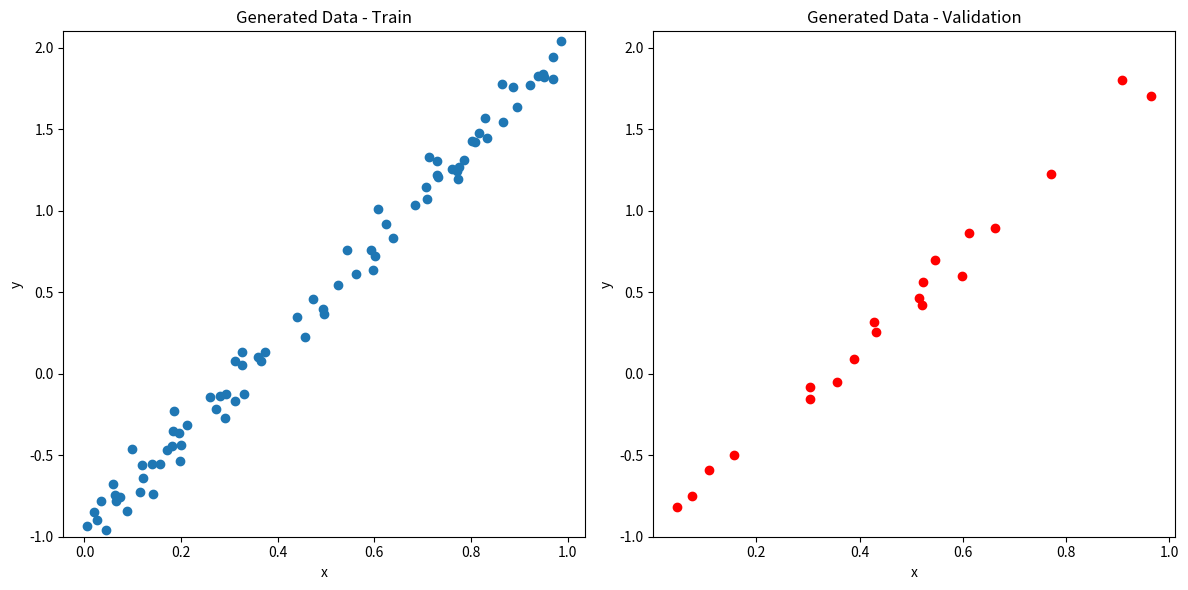
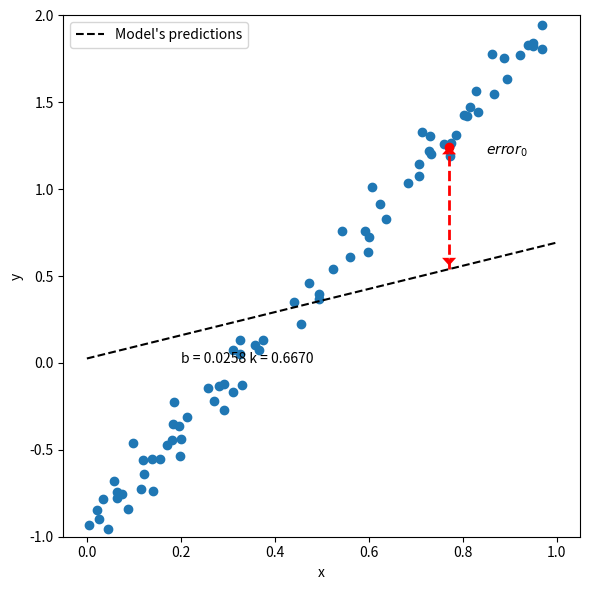
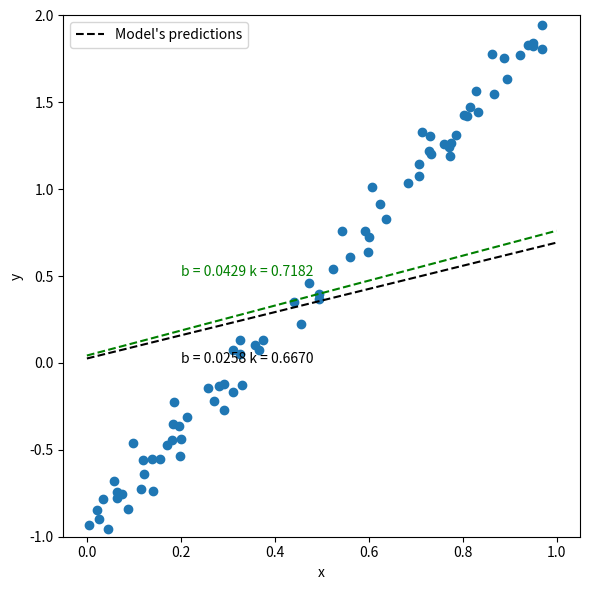
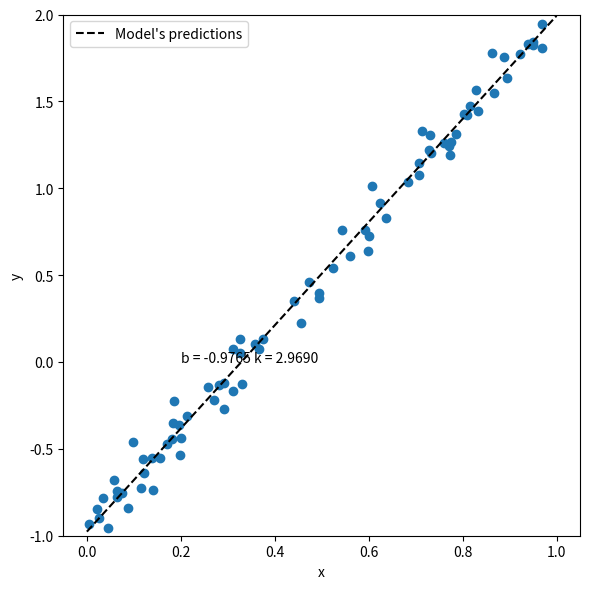

Reproduce these figures in Python, in order.
import numpy as np
true_b = -1
true_k = 3
N = 100
# 数据生成
np.random.seed(42)
x = np.random.rand(N, 1)
epsilon = (.1 * np.random.randn(N, 1))
y = true_b + true_k * x + epsilon

# 索引乱序
idx = np.arange(N)
np.random.shuffle(idx)

# 使用80个随机的数据用作训练
train_idx = idx[:int(N*.8)]
# 剩余的20个数据用作验证
val_idx = idx[int(N*.8):]

# 产生训练和验证数据集
x_train, y_train = x[train_idx], y[train_idx]
x_val, y_val = x[val_idx], y[val_idx]

import matplotlib.pyplot as plt
def figure1(x_train, y_train, x_val, y_val):
    fig, ax = plt.subplots(1, 2, figsize=(12, 6))
    
    ax[0].scatter(x_train, y_train)
    ax[0].set_xlabel('x')
    ax[0].set_ylabel('y')
    ax[0].set_ylim([-1, 2.1])
    ax[0].set_title('Generated Data - Train')

    ax[1].scatter(x_val, y_val, c='r')
    ax[1].set_xlabel('x')
    ax[1].set_ylabel('y')
    ax[1].set_ylim([-1, 2.1])
    ax[1].set_title('Generated Data - Validation')
    fig.tight_layout()
    
    return fig, ax

figure1(x_train, y_train, x_val, y_val)

np.random.seed(23)
k = np.random.randn()
b = np.random.randn()
print('k = ', k, 'b = ', b)

yhat = k * x_train + b

def figure2(x_train, y_train, b, w, color='k'):
    # Generates evenly spaced x feature
    x_range = np.linspace(0, 1, 101)
    # Computes yhat
    yhat_range = b + w * x_range

    fig, ax = plt.subplots(1, 1, figsize=(6, 6))
    ax.set_xlabel('x')
    ax.set_ylabel('y')
    ax.set_ylim([-1, 2])

    # Dataset
    ax.scatter(x_train, y_train)
    # Predictions
    ax.plot(x_range, yhat_range, label='Model\'s predictions', c=color, linestyle='--')

    # Annotations
    ax.annotate('b = {:.4f} k = {:.4f}'.format(b, w), xy=(.2, 0), c=color)
    ax.legend(loc=0)
    fig.tight_layout()
    return fig, ax


def figure3(x_train, y_train, b, w):
    fig, ax = figure2(x_train, y_train, b, w)
    
    # First data point
    x0, y0 = x_train[0][0], y_train[0][0]
    # First data point
    ax.scatter([x0], [y0], c='r')
    # Vertical line showing error between point and prediction
    ax.plot([x0,x0], [(b + w * x0), y0 - .03], c='r', linewidth=2, linestyle='--')
    ax.arrow(x0, y0 - .03, 0, .03, color='r', shape='full', lw=0, length_includes_head=True, head_width=.03)
    yy = b + w * x0 + .05
    ax.arrow(x0, yy, 0, -0.03, color='r', shape='full', lw=0, length_includes_head=True, head_width=.03)
    # Annotations
    ax.annotate(r'$error_0$', xy=(.85, 1.2))

    fig.tight_layout()
    return fig, ax

figure3(x_train, y_train, b, k)

error = (yhat - y_train)
loss = (error ** 2).mean()
print(loss)

b_grad = 2*error.mean()
k_grad = 2*(x_train * error).mean()
print('b_grad = ', b_grad, 'k_grad = ', k_grad)


b = b-0.1*b_grad
k = k-0.1*k_grad
print('b=',b,'k=',k)

def figure4(x_train, y_train, b, w):
    np.random.seed(23)
    k_initial = np.random.randn()
    b_initial = np.random.randn()

    fig, ax = figure2(x_train, y_train, b_initial, k_initial)

    # Generates evenly spaced x feature
    x_range = np.linspace(0, 1, 101)
    # Model's predictions for updated paramaters
    yhat_range = b + w * x_range
    # Updated predictions
    ax.plot(x_range, yhat_range, label='Using parameters\nafter one update', c='g', linestyle='--')
    # Annotations
    ax.annotate('b = {:.4f} k = {:.4f}'.format(b, w), xy=(.2, .5), c='g')

    fig.tight_layout()
    return fig, ax

figure4(x_train, y_train, b, k)

# Step 1 初始化参数
np.random.seed(23)
b = np.random.randn()
k = np.random.randn()

print(b, k)

# 学习率
lr = 0.1
# epochs
n_epochs = 1000

for epoch in range(n_epochs):
    # Step 2 预测输出
    yhat = b + k * x_train
    
    # Step 3 计算损失
    error = (yhat - y_train)
   
    loss = (error ** 2).mean()
    
    # Step 3 计算梯度
    b_grad = 2 * error.mean()
    k_grad = 2 * (x_train * error).mean()
    
    # Step 4 更新参数
   
    b = b - lr * b_grad
    k = k - lr * k_grad
    
print(b, k)

figure2(x_train, y_train, b, k)